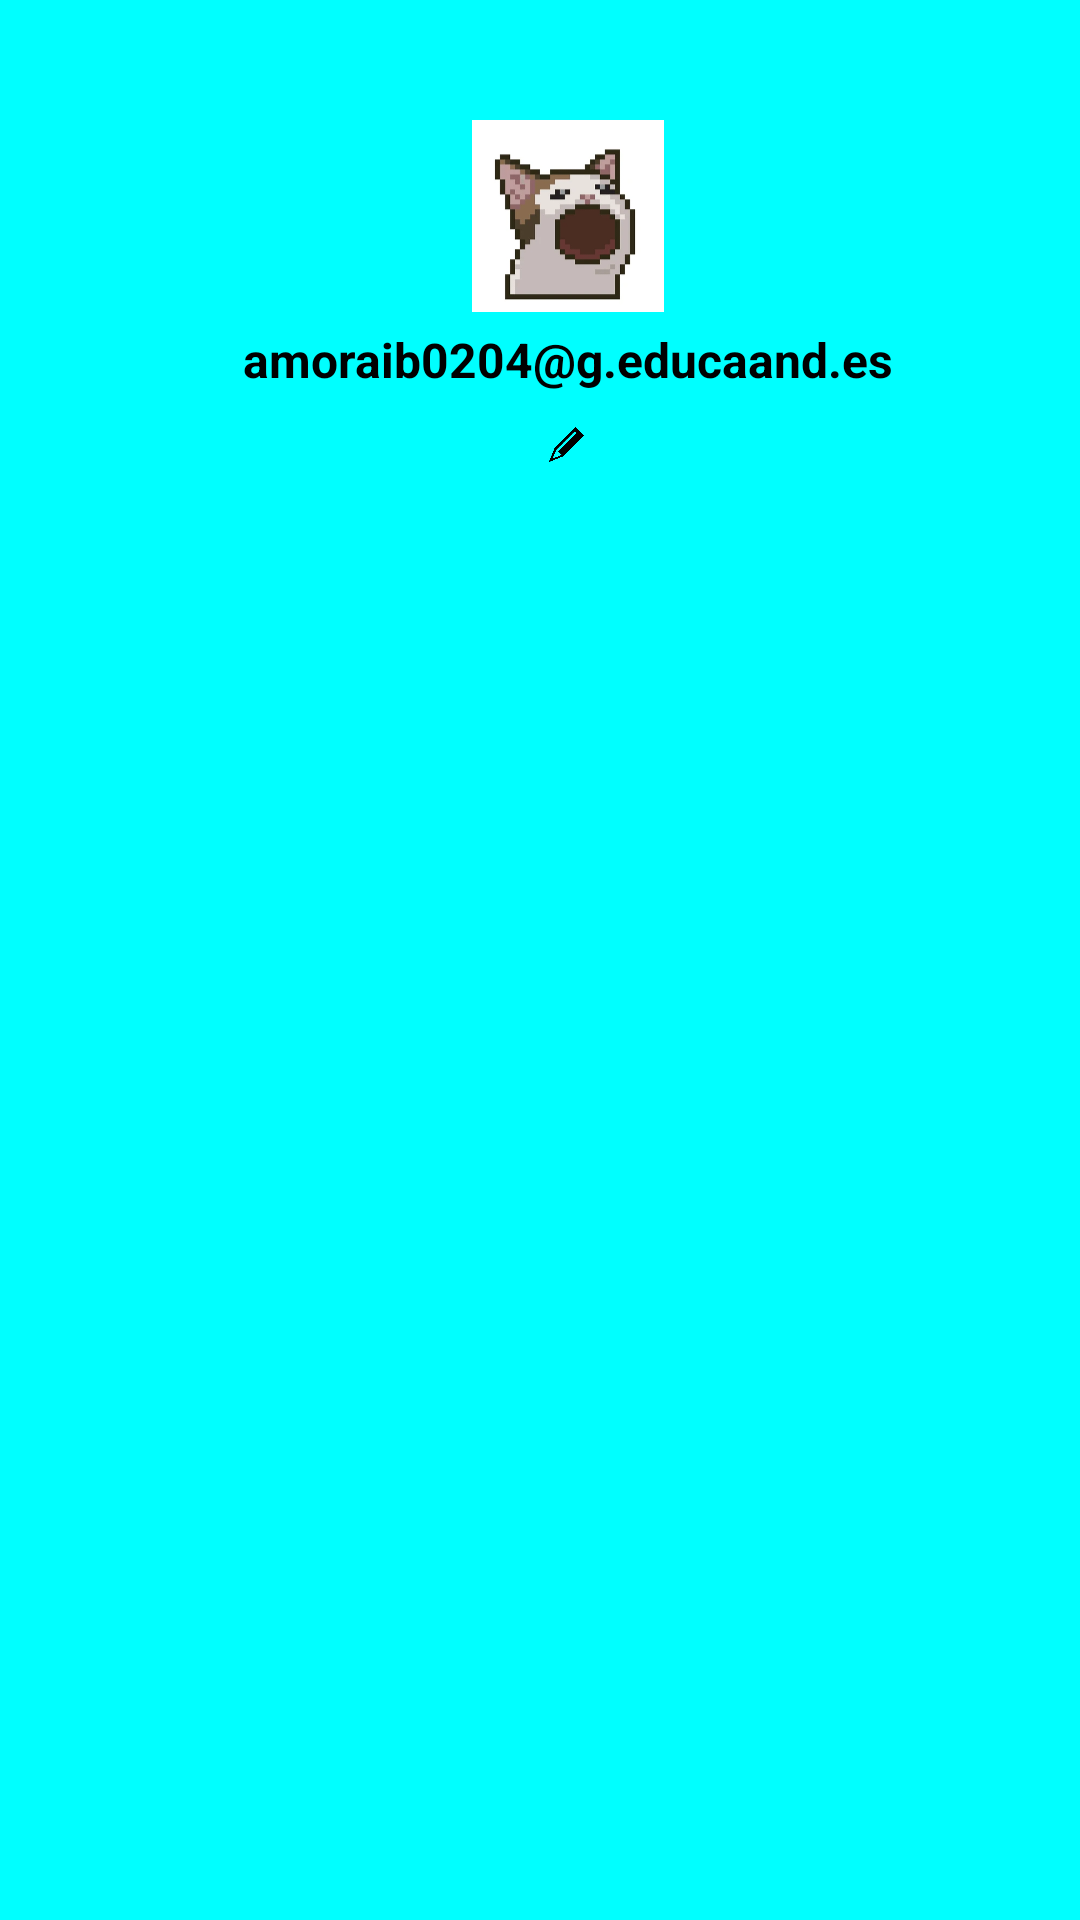

Here is an Android app screen rendered from its layout file. Give the layout XML and the strings, colors and styles it references.
<!-- AndroidManifest.xml: application theme Theme.Roomplanner -->
<!-- res/layout/nav_header.xml -->
<?xml version="1.0" encoding="utf-8"?>
<LinearLayout xmlns:android="http://schemas.android.com/apk/res/android"
    android:layout_width="match_parent"
    android:layout_height="160dp"
    android:orientation="vertical"
    android:background="@color/Cyan"
    android:paddingBottom="5dp"
    android:paddingLeft="19dp"
    android:paddingTop="40dp">

    <ImageView
        android:id="@+id/header_avatar"
        android:layout_width="64dp"
        android:layout_height="64dp"
        android:src="@drawable/gato"
        android:scaleType="centerCrop"
        android:layout_gravity="center"
        android:background="@drawable/circlebackground" />

    <TextView
        android:id="@+id/header_username"
        android:textColor="@color/black"
        android:layout_width="match_parent"
        android:layout_height="wrap_content"
        android:text="amoraib0204@g.educaand.es"
        android:gravity="center"
        android:padding="5dp"
        android:textSize="16sp"
        android:textStyle="bold"
        />

    <ImageView
        android:id="@+id/header_edit"
        android:layout_width="24dp"
        android:layout_gravity="center"
        android:layout_height="24dp"
        android:src="@drawable/lapiz"/>


</LinearLayout>
<!-- resources referenced by this layout -->
<resources>
  <color name="Cyan">#00FFFF</color>
  <color name="black">#FF000000</color>
  <!-- drawable circlebackground: png bitmap (drawable, 15630 bytes) -->
  <!-- drawable gato: png bitmap (drawable, 44351 bytes) -->
  <!-- drawable lapiz: png bitmap (drawable, 33915 bytes) -->
  <style name="Theme.Roomplanner" parent="Theme.MaterialComponents.Light.DarkActionBar">
          
          <item name="colorPrimary">@color/purple_200</item>
          <item name="colorPrimaryVariant">@color/purple_700</item>
          <item name="colorOnPrimary">@color/black</item>
          
          <item name="colorSecondary">@color/teal_200</item>
          <item name="colorSecondaryVariant">@color/teal_200</item>
          <item name="colorOnSecondary">@color/black</item>
          
          <item name="android:statusBarColor">?attr/colorPrimaryVariant</item>
          
          <item name="colorSurface">@color/white</item>
          <item name="colorOnSurface">@color/black</item>
          <item name="android:colorBackground">@color/White</item>
  
      </style>
  <color name="purple_200">#00FFFF</color>
  <color name="purple_700">#00FFFF</color>
  <color name="teal_200">#FF03DAC5</color>
  <color name="white">#FFFFFFFF</color>
  <color name="White">#FFFFFF</color>
</resources>
